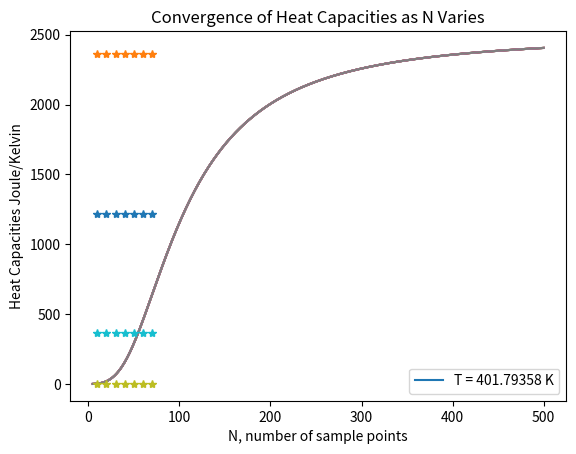

The script that saved this image:
import numpy as np
import matplotlib.pyplot as plt

######################################################################
# [redacted]
# Functions to calculate integration points and weights for Gaussian
# quadrature
#
# x,w = gaussxw(N) returns integration points x and integration
#           weights w such that sum_i w[i]*f(x[i]) is the Nth-order
#           Gaussian approximation to the integral int_{-1}^1 f(x) dx
# x,w = gaussxwab(N,a,b) returns integration points and weights
#           mapped to the interval [a,b], so that sum_i w[i]*f(x[i])
#           is the Nth-order Gaussian approximation to the integral
#           int_a^b f(x) dx
#
# This code finds the zeros of the nth Legendre polynomial using
# Newton's method, starting from the approximation given in Abramowitz
# and Stegun 22.16.6.  The Legendre polynomial itself is evaluated
# using the recurrence relation given in Abramowitz and Stegun
# 22.7.10.  The function has been checked against other sources for
# values of N up to 1000.  It is compatible with version 2 and version
# 3 of Python.
#
# [redacted]
# You may use, share, or modify this file freely
#
######################################################################

from numpy import ones,copy,cos,tan,pi,linspace

def gaussxw(N):

    # Initial approximation to roots of the Legendre polynomial
    a = np.linspace(3,4*N-1,N)/(4*N+2)
    x = np.cos(pi*a+1/(8*N*N*tan(a)))

    # Find roots using Newton's method
    epsilon = 1e-15
    delta = 1.0
    while delta>epsilon:
        p0 = np.ones(N,float)
        p1 = np.copy(x)
        for k in range(1,N):
            p0,p1 = p1,((2*k+1)*x*p1-k*p0)/(k+1)
        dp = (N+1)*(p0-x*p1)/(1-x*x)
        dx = p1/dp
        x -= dx
        delta = max(abs(dx))

    # Calculate the weights
    w = 2*(N+1)*(N+1)/(N*N*(1-x*x)*dp*dp)

    return x,w
'''
This function rescales and returns the sample points and weights to the bounds a,b
'''
def gaussxwab(N,a,b):
    x,w = gaussxw(N)
    return 0.5*(b-a)*x+0.5*(b+a),0.5*(b-a)*w
############################################################################################################
#begin my code
 
'''
We implement a function called integrand that returns the dimensionless integrand
presented in the exercise. It does not return the extra dimensionful factors that
are multiplied to the integral.
'''
def integrand(x):
    return (x**4*np.exp(x))/((np.exp(x) - 1)**2)

'''
We implement a function called Cv that calculates the heat capacity of our simulated
system. If first uses the function gaussxw to get the sampled values and weights
for Gauss-Legendre quadrature and then rescales them to the bounds presented in the
exercise description by calling the gaussxwab function. Using the rescaled sampled
points and weights, we compute the integral and then we multiply it by the multiplicative
factor made from the sample volume, the number density, the Boltzmann constant, the 
temperature, and the Debeye temperature which are the function's input parameters 
vol, rho, kB, temp, and debT, respectively. The function also has an input 
parameter called N, which is the number of sample points we want. '
'''
def Cv(temp, vol, rho, debT, N, kB):
    x,w = gaussxw(N)
    a = 0
    #xp = 0.5*(b-a)*x + 0.5*(b+a) # sample points, rescaled to bounds a,b
    #wp = 0.5*(b-a)*w # rescale weights to bounds a, b
    xp, wp = gaussxwab(N,a,debT/temp)
    s = 9*vol*rho*kB*(temp/debT)**3*sum(integrand(xp)*wp) # add them up!
    return s

'''
We define the constants V, rho debTemp, N, and kB as the sample volume, the number
density, the Debeye temperature, the number of sample points, and the Boltzmann 
constant, respectively. We use 50 sample points. We also define an array of 
temperatures ranging from 5 to 500 Kelvin. We store it in a variable called TArray.
We also define an array to store the corresponding heat capacities. We initialize 
it as an array of zeros with the same size as the array TArray. We store this array 
in a variable called heatCaps. 
'''

V = np.float32(1000/(100**3))   # Volume in cubic meters
rho = np.float32(6.022e28)      # Density in atoms per cubic meter
debTemp = np.int32(428)      # Debye Temperature 
N = np.int32(50)              # Number of sample points
kB = np.float32(1.380649e-23)   # Boltzmann constant

TArray = np.linspace(5,500,500, dtype = np.float32)
heatCaps = np.float32(np.zeros(len(TArray)))

'''
With a for loop, we fill the array heatCaps with the corresponding heat capacity
and print a plot of the heat capacity versus temperature for our simulated sample
of Aluminum. We save the plot as a .png file called HeatCap.png
'''
counter = 0
for temp in TArray:
    heatCaps[counter] = Cv(temp, V, rho, debTemp, N, kB)
    counter += 1

plt.plot(TArray, heatCaps)
plt.xlabel('Temperature in Kelvin')
plt.ylabel('Heat Capacities Joule/Kelvin')
plt.title('Heat Capacity Plot of Aluminum')
plt.savefig('HeatCap.png')
plt.show()

'''
We repeat this procedure for sample sizes of 10,20,30,40,50,60, and 70, which we 
store in an array called NArray. For heat sample size, we determine the corresponding
heat capacity curve and store it into a list called heatCapList. This list is two
dimensional. We plot the individual heat capacitity plots onto a single point to 
see whether these curves converge. They indeed do and the output is saved as a .png
file HeatCapConvergenceOverall.png. This plot tests overall convergence.
'''
heatCapList = []
NArray = np.array([10,20,30,40,50,60,70], dtype = np.int32)

for Num in NArray:
    counter = 0
    heatCaps = np.float32(np.zeros(len(TArray)))
    for temp in TArray:
        heatCaps[counter] = Cv(temp, V, rho, debTemp, Num, kB)
        counter += 1
    heatCapList.append(heatCaps)
    
plt.plot(TArray, heatCapList[0])
plt.plot(TArray, heatCapList[1])
plt.plot(TArray, heatCapList[2])
plt.plot(TArray, heatCapList[3])
plt.plot(TArray, heatCapList[4])
plt.plot(TArray, heatCapList[5])
plt.plot(TArray, heatCapList[6])
plt.xlabel('Temperature in Kelvin')
plt.ylabel('Heat Capacities Joule/Kelvin')
plt.title('Convergence of Heat Capacity for Various N')
plt.legend(['N = 10', 'N = 20', 'N = 30', 'N = 40', 'N = 50', 'N = 60', 'N = 70'])
plt.savefig('HeatCapConvergenceOverall.png')
plt.show()

'''
We use the two-dimensional list to determine whehter the computed heat capacity
at a certain temperature converge as the number of sample points vary. We make 
plots and save them as .png files. We indeed see that the values are precise.  
'''

sampleCV1 = [heatCapList[0][0],heatCapList[1][0],heatCapList[2][0],heatCapList[3][0], heatCapList[4][0], heatCapList[5][0], heatCapList[6][0]]
sampleCV2 = [heatCapList[0][50],heatCapList[1][50],heatCapList[2][50],heatCapList[3][50], heatCapList[4][50], heatCapList[5][50], heatCapList[6][50]]
sampleCV3 = [heatCapList[0][100],heatCapList[1][100],heatCapList[2][100],heatCapList[3][100], heatCapList[4][100], heatCapList[5][100], heatCapList[6][100]]
sampleCV4 = [heatCapList[0][400],heatCapList[1][400],heatCapList[2][400],heatCapList[3][400], heatCapList[4][400], heatCapList[5][400], heatCapList[6][400]]

plt.plot(NArray, sampleCV1, '*')
plt.xlabel('N, number of sample points')
plt.ylabel('Heat Capacities Joule/Kelvin')
plt.legend(['T = ' + str(TArray[0]) + ' K'])
plt.title('Convergence of Heat Capacities as N Varies')
plt.savefig('HeatCapConvergenceSample1.png')
plt.show()

plt.plot(NArray, sampleCV2, '*')
plt.xlabel('N, number of sample points')
plt.ylabel('Heat Capacities Joule/Kelvin')
plt.legend(['T = ' + str(TArray[50]) + ' K'])
plt.title('Convergence of Heat Capacities as N Varies')
plt.savefig('HeatCapConvergenceSample2.png')
plt.show()

plt.plot(NArray, sampleCV3, '*')
plt.xlabel('N, number of sample points')
plt.ylabel('Heat Capacities Joule/Kelvin')
plt.legend(['T = ' + str(TArray[100]) + ' K'])
plt.title('Convergence of Heat Capacities as N Varies')
plt.savefig('HeatCapConvergenceSample3.png')
plt.show()

plt.plot(NArray, sampleCV4, '*')
plt.xlabel('N, number of sample points')
plt.ylabel('Heat Capacities Joule/Kelvin')
plt.legend(['T = ' + str(TArray[400]) + ' K'])
plt.title('Convergence of Heat Capacities as N Varies')
plt.savefig('HeatCapConvergenceSample4.png')
plt.show()